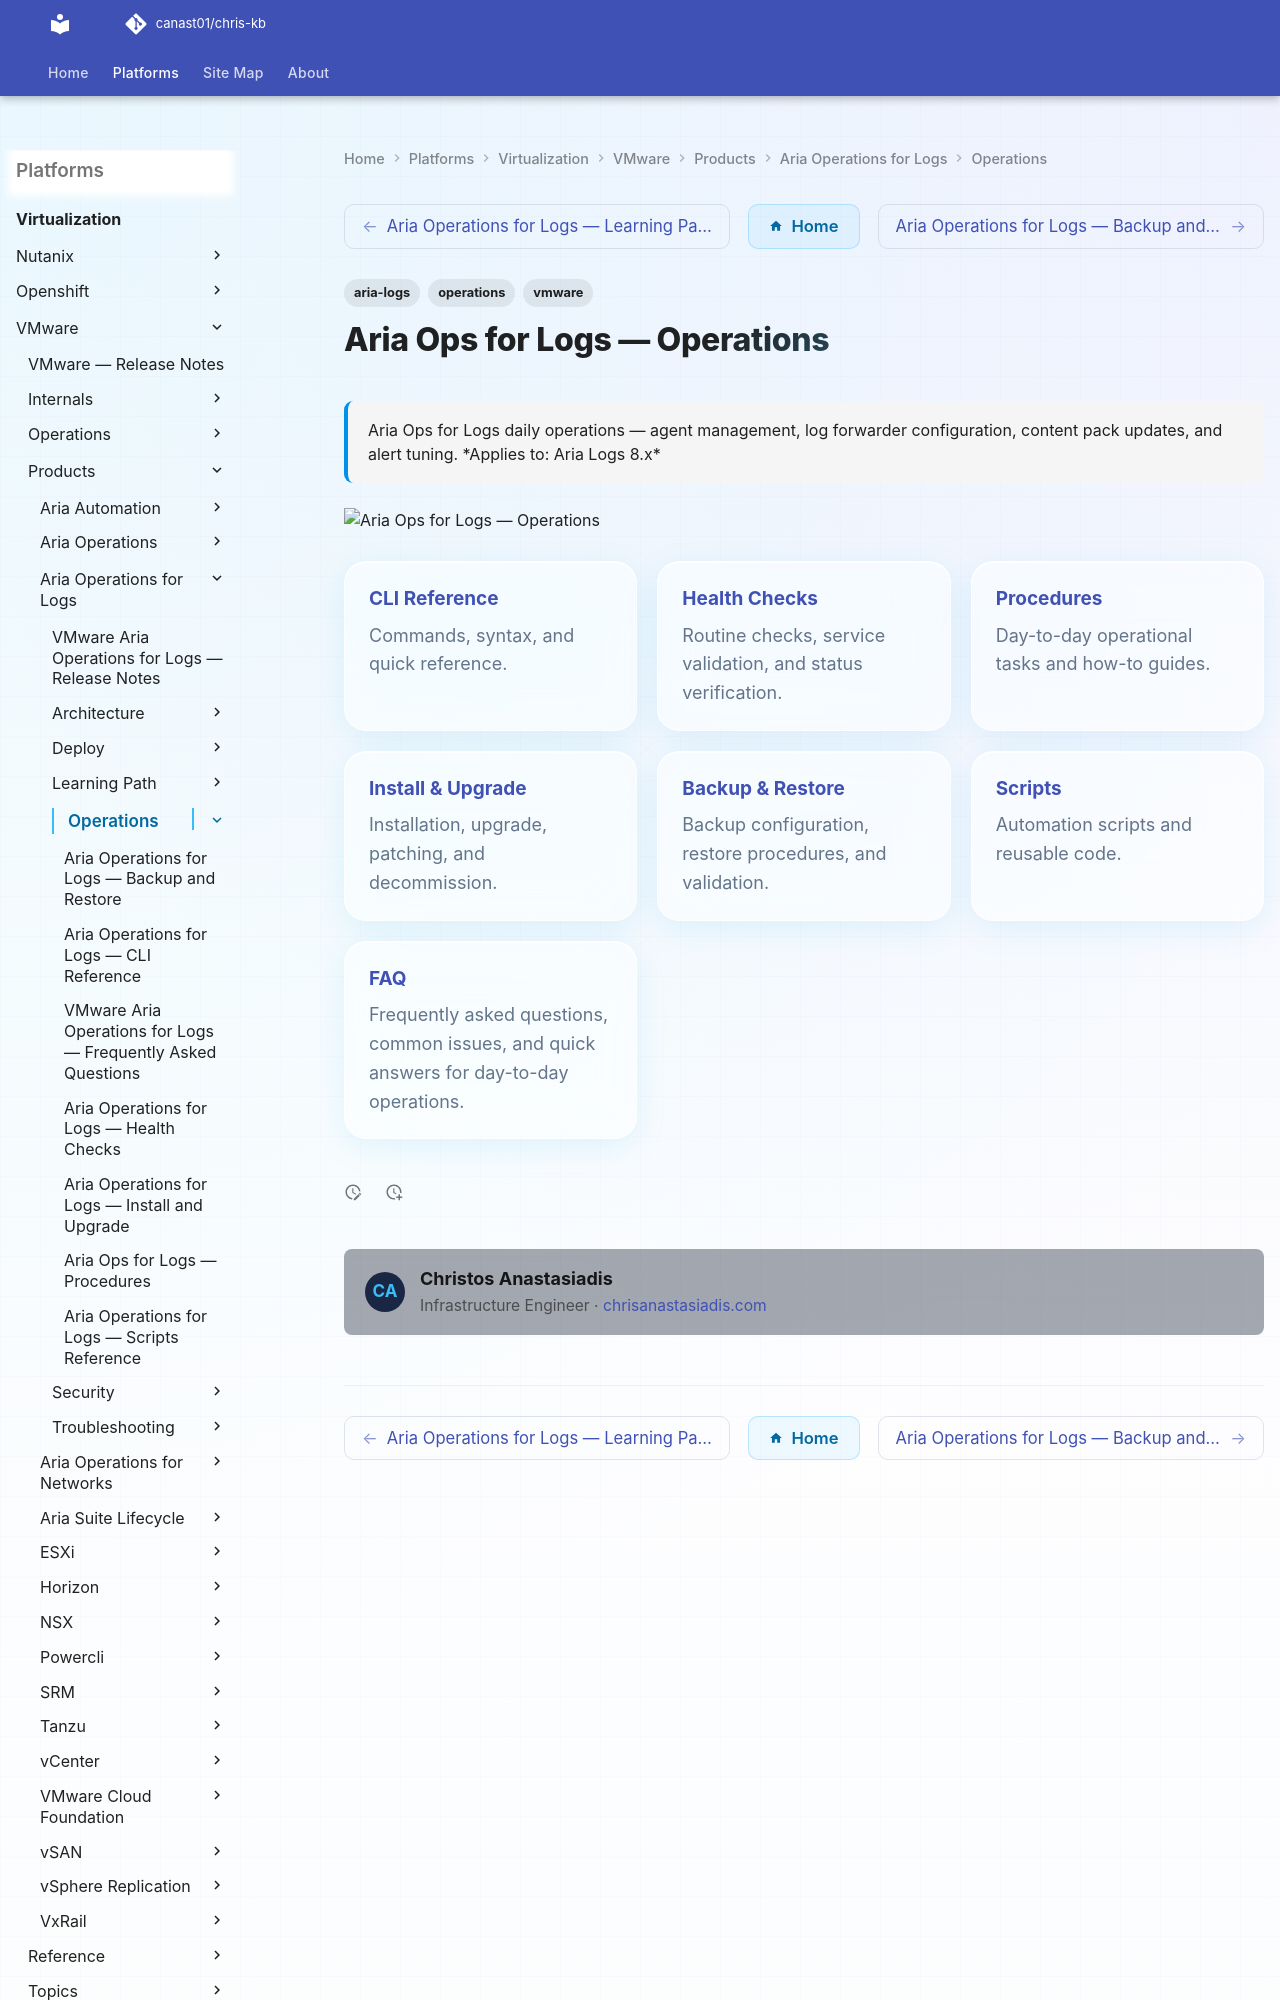

repository: canast01/chris-kb · page: virtualization/vmware/products/aria-operations-for-logs/operations/index.html · generator: mkdocs

---
tags:
  - aria-logs
  - operations
  - vmware
description: "Aria Ops for Logs daily operations — agent management, log forwarder configuration, content pack updates, and alert tuning."
---
# Aria Ops for Logs — Operations

<div class="kb-summary">
Aria Ops for Logs daily operations — agent management, log forwarder configuration, content pack updates, and alert tuning.

*Applies to: Aria Logs 8.x*
</div>
![Aria Ops for Logs — Operations](../../../../../assets/virtualization-vmware-aria-operations-for-logs-operations-in.svg)



<div class="kb-grid kb-grid-3">
